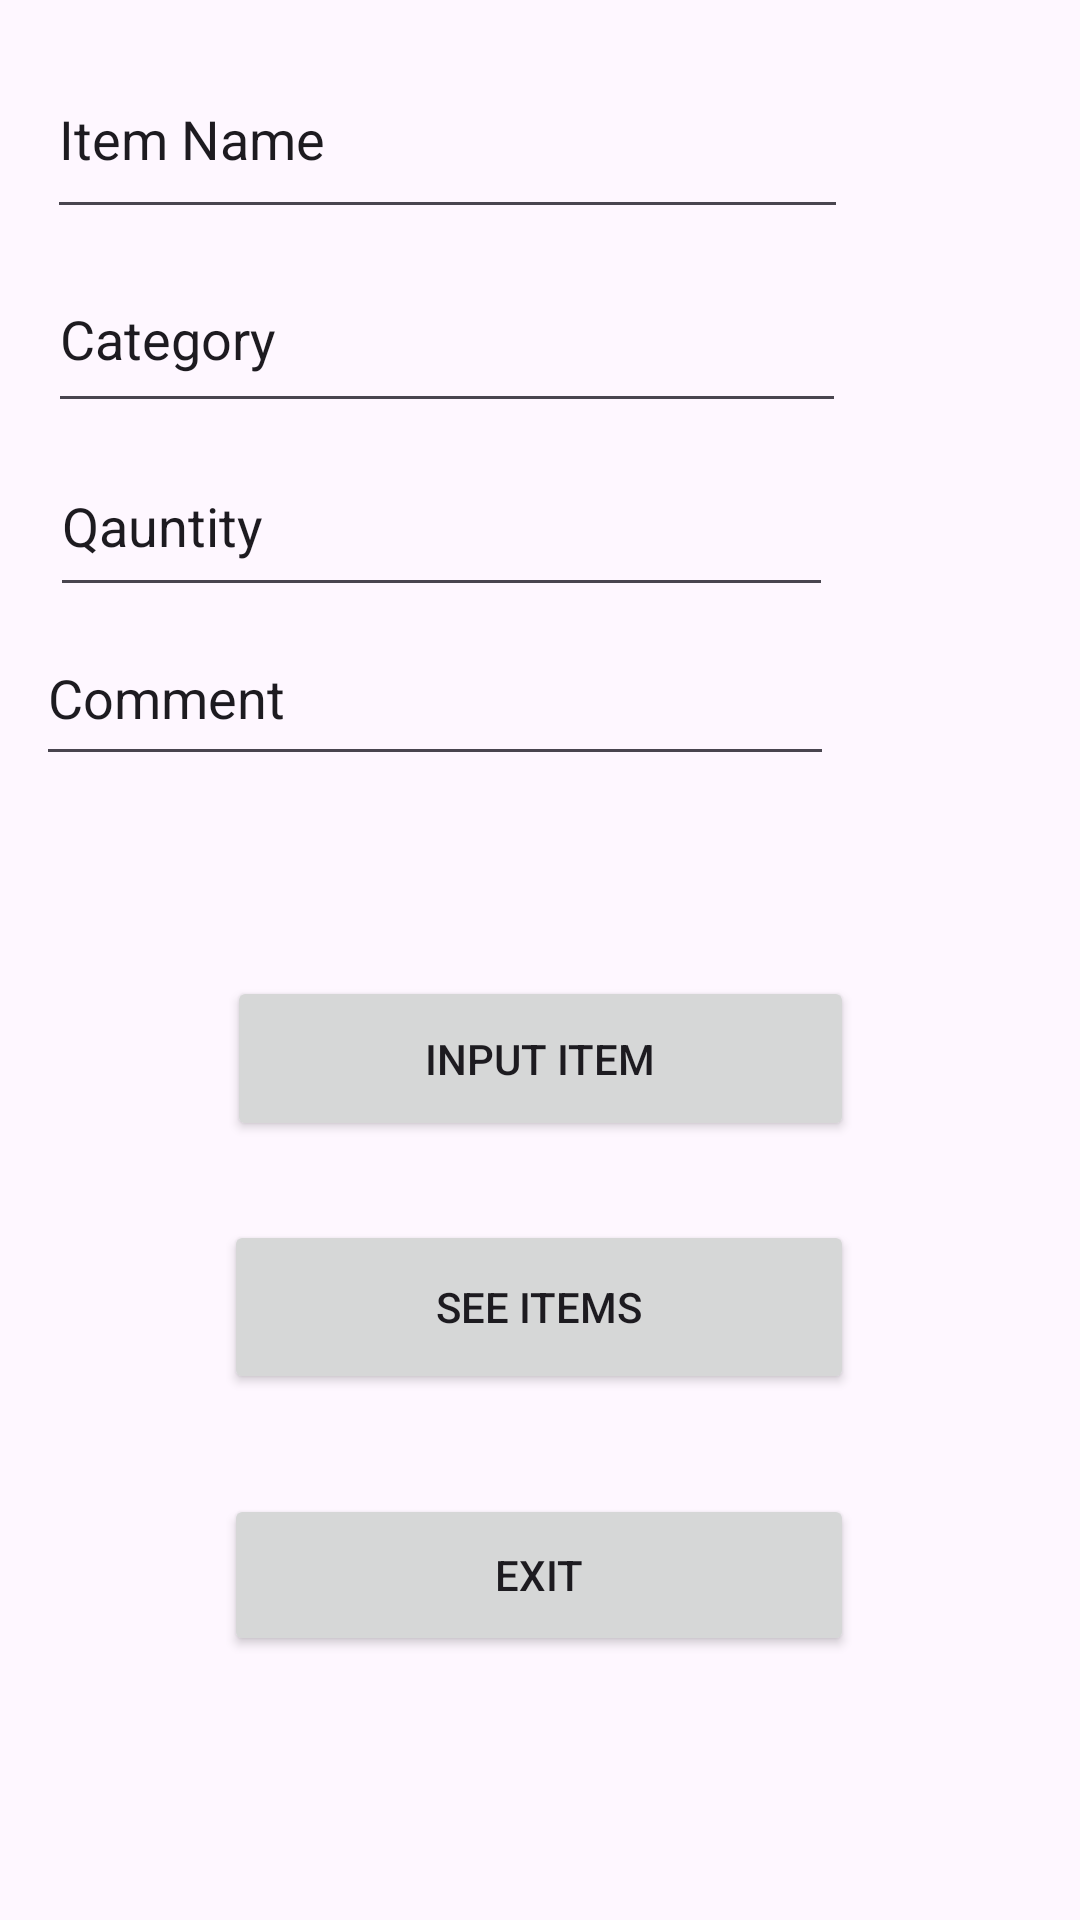

The Android layout XML behind this screen, and the referenced resources:
<!-- AndroidManifest.xml: application theme Theme.PracticeTravelApp -->
<!-- res/layout/activity_main2.xml -->
<?xml version="1.0" encoding="utf-8"?>
<androidx.constraintlayout.widget.ConstraintLayout xmlns:android="http://schemas.android.com/apk/res/android"
    xmlns:app="http://schemas.android.com/apk/res-auto"
    xmlns:tools="http://schemas.android.com/tools"
    android:id="@+id/main"
    android:layout_width="match_parent"
    android:layout_height="match_parent"
    tools:context=".MainActivity2">

    <EditText
        android:id="@+id/inputItem"
        android:layout_width="267dp"
        android:layout_height="63dp"
        android:ems="10"
        android:inputType="text"
        android:text="Item Name"
        app:layout_constraintBottom_toBottomOf="parent"
        app:layout_constraintEnd_toEndOf="parent"
        app:layout_constraintHorizontal_bias="0.169"
        app:layout_constraintStart_toStartOf="parent"
        app:layout_constraintTop_toTopOf="parent"
        app:layout_constraintVertical_bias="0.023" />


    <EditText
        android:id="@+id/inputQuantity"
        android:layout_width="261dp"
        android:layout_height="57dp"
        android:ems="10"
        android:inputType="text"
        android:text="Qauntity"
        app:layout_constraintBottom_toBottomOf="parent"
        app:layout_constraintEnd_toEndOf="parent"
        app:layout_constraintHorizontal_bias="0.169"
        app:layout_constraintStart_toStartOf="parent"
        app:layout_constraintTop_toTopOf="parent"
        app:layout_constraintVertical_bias="0.249" />

    <EditText
        android:id="@+id/inputComments"
        android:layout_width="266dp"
        android:layout_height="55dp"
        android:ems="10"
        android:inputType="text"
        android:text="Comment"
        app:layout_constraintBottom_toBottomOf="parent"
        app:layout_constraintEnd_toEndOf="parent"
        app:layout_constraintHorizontal_bias="0.129"
        app:layout_constraintStart_toStartOf="parent"
        app:layout_constraintTop_toTopOf="parent"
        app:layout_constraintVertical_bias="0.348" />

    <Button
        android:id="@+id/btnAdd"
        android:layout_width="209dp"
        android:layout_height="55dp"
        android:text="Input Item"
        app:layout_constraintBottom_toBottomOf="parent"
        app:layout_constraintEnd_toEndOf="parent"
        app:layout_constraintStart_toStartOf="parent"
        app:layout_constraintTop_toTopOf="parent"
        app:layout_constraintVertical_bias="0.556" />

    <Button
        android:id="@+id/btnView"
        android:layout_width="210dp"
        android:layout_height="58dp"
        android:text="See Items"
        app:layout_constraintBottom_toBottomOf="parent"
        app:layout_constraintEnd_toEndOf="parent"
        app:layout_constraintHorizontal_bias="0.497"
        app:layout_constraintStart_toStartOf="parent"
        app:layout_constraintTop_toTopOf="parent"
        app:layout_constraintVertical_bias="0.699" />

    <Button
        android:id="@+id/btnExit"
        android:layout_width="210dp"
        android:layout_height="54dp"
        android:text="Exit"
        app:layout_constraintBottom_toBottomOf="parent"
        app:layout_constraintEnd_toEndOf="parent"
        app:layout_constraintHorizontal_bias="0.497"
        app:layout_constraintStart_toStartOf="parent"
        app:layout_constraintTop_toTopOf="parent"
        app:layout_constraintVertical_bias="0.85" />

    <EditText
        android:id="@+id/categoryInput"
        android:layout_width="266dp"
        android:layout_height="59dp"
        android:ems="10"
        android:inputType="text"
        android:text="Category"
        app:layout_constraintBottom_toBottomOf="parent"
        app:layout_constraintEnd_toEndOf="parent"
        app:layout_constraintHorizontal_bias="0.17"
        app:layout_constraintStart_toStartOf="parent"
        app:layout_constraintTop_toTopOf="parent"
        app:layout_constraintVertical_bias="0.141" />
</androidx.constraintlayout.widget.ConstraintLayout>
<!-- resources referenced by this layout -->
<resources>
  <style name="Theme.PracticeTravelApp" parent="Base.Theme.PracticeTravelApp" />
  <style name="Base.Theme.PracticeTravelApp" parent="Theme.Material3.DayNight.NoActionBar">
          
          
      </style>
</resources>
